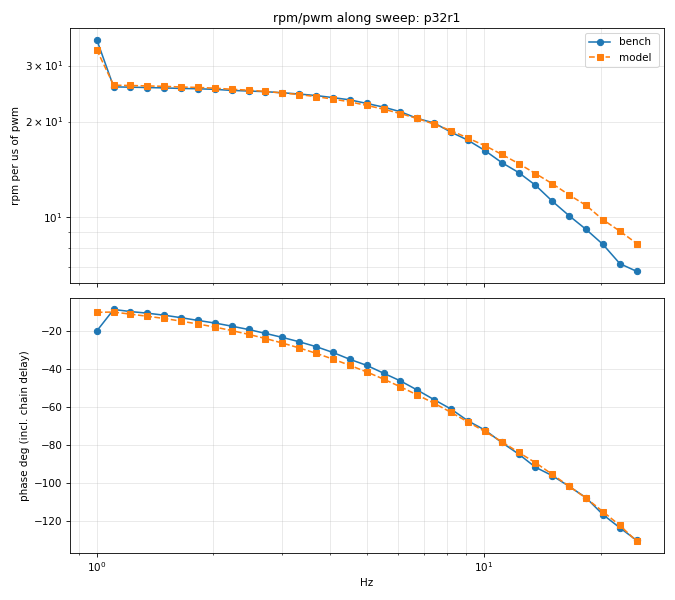

The table this chart was drawn from, first rows:
test, f_hz, bench_gain_rpm_per_us, bench_phase_deg, bench_rpm_pp, bench_rpm_mean, model_gain, model_phase_deg, model_rpm_pp, model_rpm_mean
0, 1, 36.18, -19.8, 21888, 13517, 33.63, -9.919, 20346, 14853
0, 1.106, 25.7, -8.403, 20576, 14256, 26.02, -9.762, 20829, 14481
0, 1.222, 25.65, -9.507, 20450, 14226, 25.96, -10.88, 20698, 14463
0, 1.351, 25.58, -10.37, 20406, 14235, 25.88, -11.99, 20646, 14469
0, 1.494, 25.51, -11.44, 20423, 14239, 25.81, -13.16, 20658, 14461
0, 1.651, 25.41, -12.74, 20308, 14376, 25.68, -14.57, 20524, 14589
0, 1.825, 25.36, -14.19, 20300, 14296, 25.6, -16.07, 20492, 14480
0, 2.018, 25.25, -15.56, 20214, 14292, 25.47, -17.69, 20388, 14464
0, 2.231, 25.05, -17.21, 20016, 14376, 25.27, -19.54, 20186, 14541
0, 2.466, 24.95, -18.97, 19947, 14318, 25.1, -21.54, 20072, 14449
0, 2.727, 24.83, -21.04, 19861, 14315, 24.87, -23.74, 19894, 14448
0, 3.014, 24.64, -23.15, 19689, 14406, 24.6, -26.11, 19658, 14518
0, 3.332, 24.41, -25.45, 19516, 14395, 24.32, -28.69, 19444, 14483
0, 3.684, 24.14, -28.02, 19326, 14408, 23.95, -31.53, 19172, 14498
0, 4.073, 23.79, -31.1, 19045, 14408, 23.53, -34.59, 18842, 14502
0, 4.502, 23.41, -34.71, 18736, 14392, 23.07, -37.89, 18468, 14461
0, 4.978, 22.8, -37.91, 18245, 14430, 22.48, -41.36, 17983, 14495
0, 5.503, 22.2, -42.04, 17759, 14438, 21.88, -45.15, 17501, 14489
0, 6.083, 21.48, -46.11, 17176, 14467, 21.19, -49.22, 16946, 14491
0, 6.725, 20.46, -50.94, 16359, 14473, 20.45, -53.52, 16352, 14460
0, 7.435, 19.79, -56.02, 15832, 14498, 19.62, -57.91, 15699, 14441
0, 8.219, 18.52, -60.96, 14824, 14435, 18.73, -62.72, 14992, 14444
0, 9.086, 17.48, -67.19, 13991, 14433, 17.75, -67.77, 14206, 14463
0, 10.04, 16.23, -72, 12963, 14416, 16.8, -72.78, 13425, 14453
0, 11.11, 14.87, -78.58, 11888, 14465, 15.78, -78.09, 12620, 14464
0, 12.28, 13.84, -84.68, 11043, 14432, 14.76, -83.8, 11780, 14451
0, 13.57, 12.62, -91.63, 10083, 14554, 13.73, -89.25, 10973, 14420
0, 15, 11.24, -96.1, 8993, 14460, 12.76, -95.42, 10208, 14437
0, 16.59, 10.12, -101.8, 8091, 14475, 11.76, -101.7, 9409, 14422
0, 18.34, 9.169, -107.7, 7283, 14360, 10.91, -107.9, 8666, 14372
0, 20.27, 8.227, -116.7, 6632, 14269, 9.834, -115.1, 7936, 14389
0, 22.41, 7.159, -123.6, 5745, 14258, 9.057, -122.3, 7261, 14383
0, 24.78, 6.77, -130.2, 5430, 14749, 8.282, -130.7, 6642, 14358
